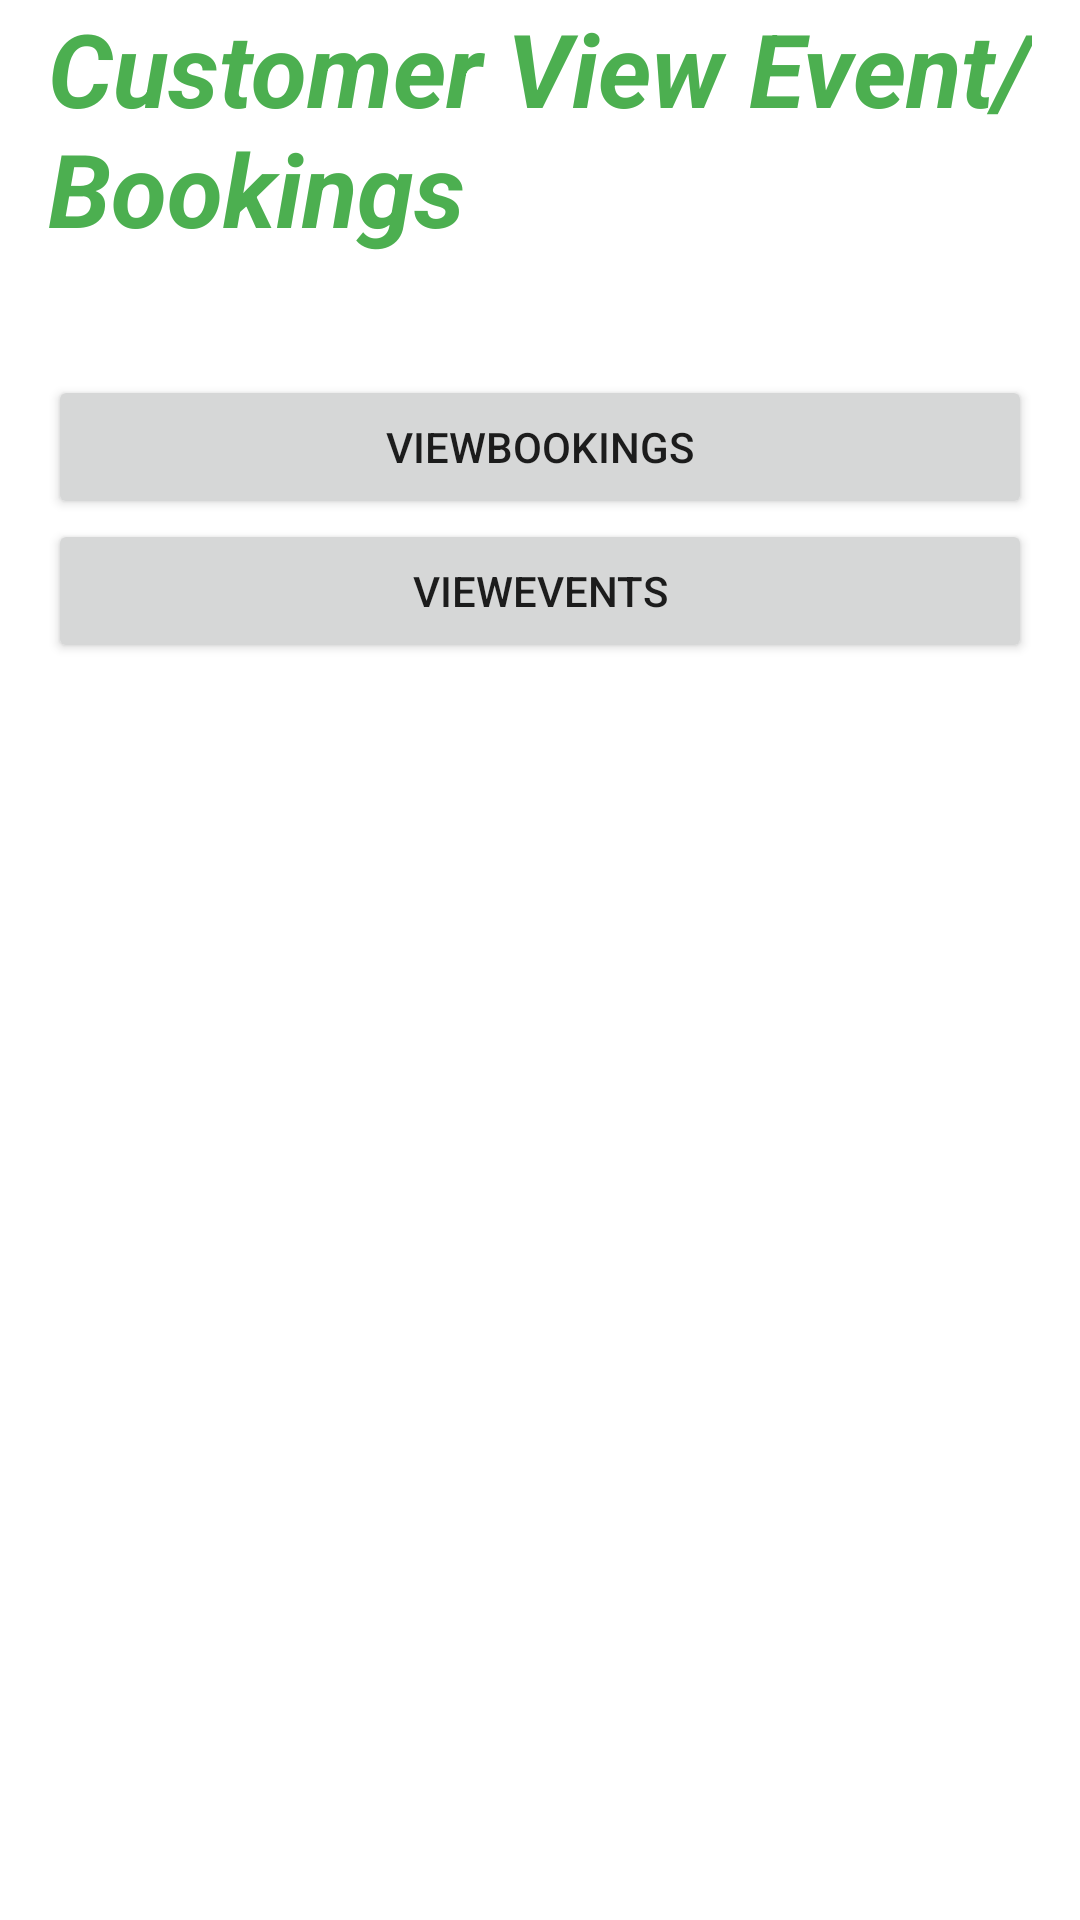

Reconstruct the res/layout file that produces this screen, plus the resources it refers to.
<!-- AndroidManifest.xml: application theme Theme.SystemGMS -->
<!-- res/layout/activity_customer_view.xml -->
<LinearLayout xmlns:android="http://schemas.android.com/apk/res/android"
    xmlns:app="http://schemas.android.com/apk/res-auto"
    android:layout_width="match_parent"
    android:layout_height="match_parent"
    android:paddingLeft="16dp"
    android:paddingRight="16dp"
    android:id="@+id/llMain"
    android:orientation="vertical" >


    <TextView
        android:id="@+id/textView9"
        android:layout_width="match_parent"
        android:layout_height="125dp"
        android:text="Customer View Event/    Bookings"
        android:textColor="#4CAF50"
        android:textSize="34sp"
        android:textStyle="bold|italic" />

    <Button
        android:id="@+id/viewbookings"
        android:layout_width="match_parent"
        android:layout_height="wrap_content"
        android:text="ViewBookings" />

    <Button
        android:id="@+id/viewevents"
        android:layout_width="match_parent"
        android:layout_height="wrap_content"
        android:text="ViewEvents" />
    <Button
        android:id="@+id/viewUsers"
        android:layout_width="match_parent"
        android:layout_height="wrap_content"
        android:visibility="gone"
        android:text="ViewEvents" />
</LinearLayout>
<!-- resources referenced by this layout -->
<resources>
  <style name="Theme.SystemGMS" parent="Theme.MaterialComponents.DayNight.DarkActionBar">
          
          <item name="colorPrimary">@color/purple_500</item>
          <item name="colorPrimaryVariant">@color/purple_700</item>
          <item name="colorOnPrimary">@color/white</item>
          
          <item name="colorSecondary">@color/teal_200</item>
          <item name="colorSecondaryVariant">@color/teal_700</item>
          <item name="colorOnSecondary">@color/black</item>
          
          <item name="android:statusBarColor" tools:targetApi="l">?attr/colorPrimaryVariant</item>
          
      </style>
  <!-- not gathered from this repository: default colours our renderer supplied (Android Studio template values) -->
  <color name="purple_500">#FF6200EE</color>
  <color name="purple_700">#FF3700B3</color>
  <color name="teal_200">#FF03DAC5</color>
  <color name="teal_700">#FF018786</color>
  <color name="black">#FF000000</color>
  <color name="white">#FFFFFFFF</color>
</resources>
